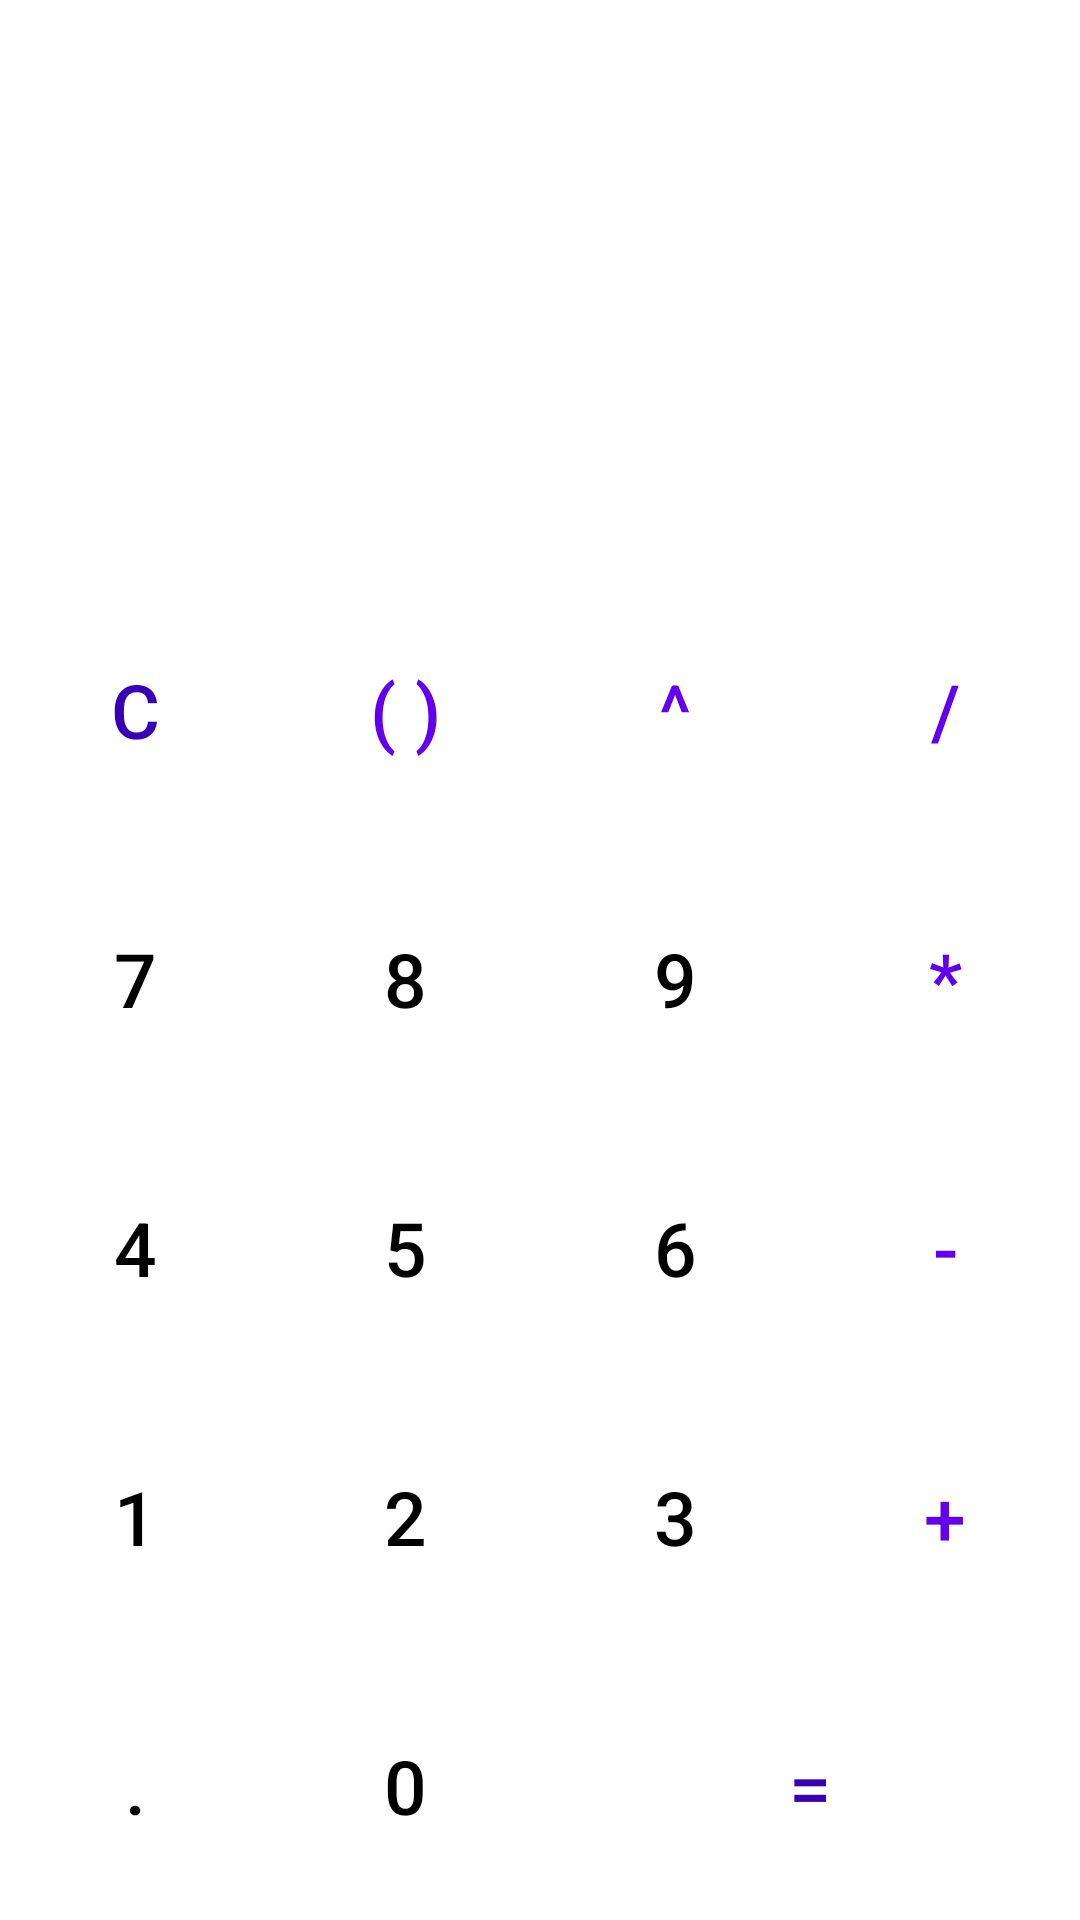

Android layout source for this screen:
<!-- AndroidManifest.xml: application theme Theme.CalcCentreApp -->
<!-- res/layout/activity_calculator.xml -->
<?xml version="1.0" encoding="utf-8"?>
<LinearLayout xmlns:android="http://schemas.android.com/apk/res/android"
    xmlns:app="http://schemas.android.com/apk/res-auto"
    xmlns:tools="http://schemas.android.com/tools"
    android:layout_width="match_parent"
    android:layout_height="match_parent"
    android:orientation="vertical"
    android:background="@color/white"
    tools:context=".CalculatorActivity">

    <LinearLayout
        android:layout_width="match_parent"
        android:layout_height="0dp"
        android:layout_weight="3"
        android:orientation="vertical">

        <TextView
            android:layout_width="wrap_content"
            android:layout_height="0dp"
            android:layout_weight="1"
            android:textColor="@color/black"
            android:text=""
            android:layout_gravity="end"
            android:textSize="30sp"
            android:id="@+id/workingsTextView"/>

        <TextView
            android:layout_width="wrap_content"
            android:paddingRight="30dp"
            android:layout_height="0dp"
            android:layout_weight="1"
            android:textColor="@color/black"
            android:text=""
            android:layout_gravity="end"
            android:textSize="45sp"
            android:id="@+id/resultsTextView"/>

    </LinearLayout>

    <LinearLayout
        android:layout_width="match_parent"
        android:layout_height="0dp"
        android:orientation="vertical"
        android:layout_weight="7">

        <LinearLayout
            android:layout_width="match_parent"
            android:layout_height="0dp"
            android:layout_weight="1">

            <Button
                android:layout_width="0dp"
                android:layout_height="match_parent"
                android:layout_weight="1"
                android:textSize="25sp"
                style="@style/Widget.AppCompat.Button.Borderless"
                android:textColor="@color/purple_700"
                android:onClick="clearOnClick"
                android:text="C"/>

            <Button
                android:layout_width="0dp"
                android:layout_height="match_parent"
                android:layout_weight="1"
                android:textSize="25sp"
                style="@style/Widget.AppCompat.Button.Borderless"
                android:textColor="@color/purple_500"
                android:onClick="bracketsOnClick"
                android:text="( )"/>

            <Button
                android:layout_width="0dp"
                android:layout_height="match_parent"
                android:layout_weight="1"
                android:textSize="25sp"
                style="@style/Widget.AppCompat.Button.Borderless"
                android:textColor="@color/purple_500"
                android:onClick="powerOfOnClick"
                android:text="^"/>

            <Button
                android:layout_width="0dp"
                android:layout_height="match_parent"
                android:layout_weight="1"
                android:textSize="25sp"
                style="@style/Widget.AppCompat.Button.Borderless"
                android:textColor="@color/purple_500"
                android:onClick="divideOnClick"
                android:text="/"/>

        </LinearLayout>

        <LinearLayout
            android:layout_width="match_parent"
            android:layout_height="0dp"
            android:layout_weight="1">

            <Button
                android:layout_width="0dp"
                android:layout_height="match_parent"
                android:layout_weight="1"
                android:textSize="25sp"
                style="@style/Widget.AppCompat.Button.Borderless"
                android:textColor="@color/black"
                android:onClick="sevenOnClick"
                android:text="7"/>

            <Button
                android:layout_width="0dp"
                android:layout_height="match_parent"
                android:layout_weight="1"
                android:textSize="25sp"
                style="@style/Widget.AppCompat.Button.Borderless"
                android:textColor="@color/black"
                android:onClick="eightOnClick"
                android:text="8"/>

            <Button
                android:layout_width="0dp"
                android:layout_height="match_parent"
                android:layout_weight="1"
                android:textSize="25sp"
                style="@style/Widget.AppCompat.Button.Borderless"
                android:textColor="@color/black"
                android:onClick="nineOnClick"
                android:text="9"/>

            <Button
                android:layout_width="0dp"
                android:layout_height="match_parent"
                android:layout_weight="1"
                android:textSize="25sp"
                style="@style/Widget.AppCompat.Button.Borderless"
                android:textColor="@color/purple_500"
                android:onClick="multiplyOnClick"
                android:text="*"/>

        </LinearLayout>

        <LinearLayout
            android:layout_width="match_parent"
            android:layout_height="0dp"
            android:layout_weight="1">

            <Button
                android:layout_width="0dp"
                android:layout_height="match_parent"
                android:layout_weight="1"
                android:textSize="25sp"
                style="@style/Widget.AppCompat.Button.Borderless"
                android:textColor="@color/black"
                android:onClick="fourOnClick"
                android:text="4"/>

            <Button
                android:layout_width="0dp"
                android:layout_height="match_parent"
                android:layout_weight="1"
                android:textSize="25sp"
                style="@style/Widget.AppCompat.Button.Borderless"
                android:textColor="@color/black"
                android:onClick="fiveOnClick"
                android:text="5"/>

            <Button
                android:layout_width="0dp"
                android:layout_height="match_parent"
                android:layout_weight="1"
                android:textSize="25sp"
                style="@style/Widget.AppCompat.Button.Borderless"
                android:textColor="@color/black"
                android:onClick="sixOnClick"
                android:text="6"/>

            <Button
                android:layout_width="0dp"
                android:layout_height="match_parent"
                android:layout_weight="1"
                android:textSize="25sp"
                style="@style/Widget.AppCompat.Button.Borderless"
                android:textColor="@color/purple_500"
                android:onClick="minusOnClick"
                android:text="-"/>

        </LinearLayout>

        <LinearLayout
            android:layout_width="match_parent"
            android:layout_height="0dp"
            android:layout_weight="1">

            <Button
                android:layout_width="0dp"
                android:layout_height="match_parent"
                android:layout_weight="1"
                android:textSize="25sp"
                style="@style/Widget.AppCompat.Button.Borderless"
                android:textColor="@color/black"
                android:onClick="oneOnClick"
                android:text="1"/>

            <Button
                android:layout_width="0dp"
                android:layout_height="match_parent"
                android:layout_weight="1"
                android:textSize="25sp"
                style="@style/Widget.AppCompat.Button.Borderless"
                android:textColor="@color/black"
                android:onClick="twoOnClick"
                android:text="2"/>

            <Button
                android:layout_width="0dp"
                android:layout_height="match_parent"
                android:layout_weight="1"
                android:textSize="25sp"
                style="@style/Widget.AppCompat.Button.Borderless"
                android:textColor="@color/black"
                android:onClick="threeOnClick"
                android:text="3"/>

            <Button
                android:layout_width="0dp"
                android:layout_height="match_parent"
                android:layout_weight="1"
                android:textSize="25sp"
                style="@style/Widget.AppCompat.Button.Borderless"
                android:textColor="@color/purple_500"
                android:onClick="plusOnClick"
                android:text="+"/>

        </LinearLayout>

        <LinearLayout
            android:layout_width="match_parent"
            android:layout_height="0dp"
            android:layout_weight="1">

            <Button
                android:layout_width="0dp"
                android:layout_height="match_parent"
                android:layout_weight="1"
                android:textSize="25sp"
                style="@style/Widget.AppCompat.Button.Borderless"
                android:textColor="@color/black"
                android:onClick="pointOnClick"
                android:text="."/>

            <Button
                android:layout_width="0dp"
                android:layout_height="match_parent"
                android:layout_weight="1"
                android:textSize="25sp"
                android:textColor="@color/black"
                style="@style/Widget.AppCompat.Button.Borderless"
                android:onClick="zeroOnClick"
                android:text="0"/>

            <Button
                android:layout_width="0dp"
                android:layout_height="match_parent"
                android:layout_weight="2"
                android:textSize="25sp"
                android:textColor="@color/purple_700"
                style="@style/Widget.AppCompat.Button.Borderless"
                android:onClick="equalsOnClick"
                android:text="="/>


        </LinearLayout>

    </LinearLayout>


</LinearLayout>
<!-- resources referenced by this layout -->
<resources>
  <color name="black">#FF000000</color>
  <color name="purple_500">#FF6200EE</color>
  <color name="purple_700">#FF3700B3</color>
  <color name="white">#FFFFFFFF</color>
  <style name="Theme.CalcCentreApp" parent="Theme.MaterialComponents.DayNight.DarkActionBar">
          
          <item name="colorPrimary">#C82196F3</item>
          <item name="colorPrimaryVariant">#C82196F3</item>
          <item name="colorOnPrimary">@color/white</item>
          
          <item name="colorSecondary">@color/teal_200</item>
          <item name="colorSecondaryVariant">@color/teal_700</item>
          <item name="colorOnSecondary">@color/black</item>
          
          <item name="android:statusBarColor" tools:targetApi="l">?attr/colorPrimaryVariant</item>
          
      </style>
  <color name="teal_200">#FF03DAC5</color>
  <color name="teal_700">#FF018786</color>
</resources>
